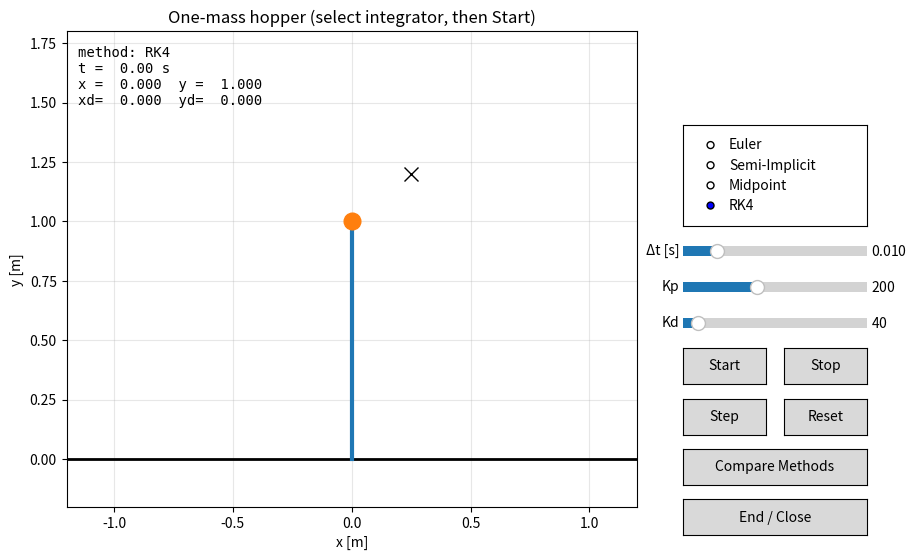

Source code (Python):
"""
one_mass_hopper_live.py — NumPy + Matplotlib only
Live simulator for the one-mass hopper (stance phase) — NO gravity compensation.

State:
  X = [x, y, xd, yd]^T
Inputs:
  u = [f, tau]^T
    - f   : axial force along leg [N]
    - tau : torque about the foot [N·m]  (torque → tangential force via tau/r)

Geometry:
  r  = sqrt(x^2 + y^2)
  r_hat = [x, y]/r
  t_hat = [-r_y, r_x]
  R = [ r_hat  t_hat ] = [[r_x, -r_y],[r_y, r_x]]

Dynamics (translation; torque produces tangential force tau/r):
  [xddot; yddot] = (1/m) R [ f ; tau / r ] - [0; g]

Controller (PD in world frame, NO gravity compensation):
  a_des = Kp (p* - p) + Kd (0 - v)
  F_des = m * a_des                 # NO +[0, g]
  F_par  = r_hat · F_des            [N]
  F_perp = t_hat · F_des            [N]
  f   = F_par                       [N]
  tau = F_perp * r                  [N·m]

Notes:
- Initial state X0 = [0, 1, 0, 0]^T (position (0,1), zero velocities).
"""

import math
from time import perf_counter
import numpy as np
import matplotlib.pyplot as plt
from matplotlib.widgets import Button, RadioButtons, Slider

# ---------------- Parameters ----------------
g = 9.81     # gravity [m/s^2]
m = 5.0      # mass [kg]
r_eps = 1e-9 # avoid divide-by-zero at the origin

# Initial state 
X0 = np.array([0.0, 1.0, 0.0, 0.0], dtype=float)   # [x, y, xd, yd]

#target position so it actually moves
GOAL = np.array([0.25, 1.20], dtype=float)         # [x*, y*], desired velocity = 0

DT_DEFAULT = 0.01


F_MAX_N     = 900.0   # axial force [N]
TAU_MAX_NM  = 300.0   # torque [N·m]

# ---------------- Helpers ----------------
def leg_frame(x: float, y: float):
    """Return r_hat=(rx,ry), t_hat=(tx,ty), and radius r."""
    r = math.hypot(x, y)
    if r < r_eps:
        r = r_eps
    rx, ry = x / r, y / r
    tx, ty = -ry, rx
    return (rx, ry), (tx, ty), r

# ---------------- Continuous dynamics ----------------
def dynamics(X: np.ndarray, u: np.ndarray) -> np.ndarray:
    """
    X = [x,y,xd,yd], u = [f, tau] with tau in N·m.
    Tangential force Ft = tau / r.
    """
    x, y, xd, yd = X
    f, tau = u
    (rx, ry), (tx, ty), r = leg_frame(x, y)
    Ft = tau / r
    ax = (rx * f + tx * Ft) / m
    ay = (ry * f + ty * Ft) / m - g
    return np.array([xd, yd, ax, ay], dtype=float)

# ---------------- Integrators ----------------
def euler_step(X, u, dt):                 # 1st order
    return X + dt * dynamics(X, u)

def semi_implicit_step(X, u, dt):         # 1st order, symplectic
    x, y, xd, yd = X
    k = dynamics(X, u)  # [xd, yd, ax, ay]
    xd2 = xd + dt * k[2]
    yd2 = yd + dt * k[3]
    x2  = x  + dt * xd2
    y2  = y  + dt * yd2
    return np.array([x2, y2, xd2, yd2], dtype=float)

def midpoint_step(X, u, dt):              # 2nd order (RK2)
    Xm = X + 0.5 * dt * dynamics(X, u)
    return X + dt * dynamics(Xm, u)

def rk4_step(X, u, dt):                   # 4th order
    k1 = dynamics(X, u)
    k2 = dynamics(X + 0.5*dt*k1, u)
    k3 = dynamics(X + 0.5*dt*k2, u)
    k4 = dynamics(X + dt*k3, u)
    return X + (dt/6.0)*(k1 + 2*k2 + 2*k3 + k4)

STEP_FNS = {
    "Euler": euler_step,
    "Semi-Implicit": semi_implicit_step,
    "Midpoint": midpoint_step,
    "RK4": rk4_step,
}

# ---------------- PD controller ----------------
def controller_pd_no_gc(
    X: np.ndarray,
    pos_ref=GOAL,
    kp: float = 200.0,
    kd: float = 40.0,
) -> np.ndarray:
    """
    a_des = Kp (p* - p) + Kd (0 - v)
    F_des = m * a_des                  
    f   = (r_hat · F_des)              [N]
    tau = (t_hat · F_des) * r          [N·m]
    """
    x, y, xd, yd = X
    p = np.array([x, y])
    v = np.array([xd, yd])

    a_des = kp*(pos_ref - p) + kd*(0.0 - v)
    F_des = m * a_des                                   # world force [N]

    (rx, ry), (tx, ty), r = leg_frame(x, y)
    F_par  = F_des[0]*rx + F_des[1]*ry                  # [N]
    F_perp = F_des[0]*tx + F_des[1]*ty                  # [N]

    f   = F_par
    tau = F_perp * r                                    # [N·m]

    # Separate saturations
    f   = max(-F_MAX_N,     min(F_MAX_N,     float(f)))
    tau = max(-TAU_MAX_NM,  min(TAU_MAX_NM,  float(tau)))
    return np.array([f, tau], dtype=float)

# ---------------- Batch simulator (for Compare) ----------------
def simulate(method="RK4", T=6.0, dt=DT_DEFAULT,
             X0_=X0.copy(), kp=200.0, kd=40.0, pos_ref=GOAL):
    step = STEP_FNS[method]
    N = int(T/dt) + 1
    t = np.linspace(0.0, T, N)
    X_hist = np.zeros((N,4))
    U_hist = np.zeros((N,2))
    X = X0_.astype(float).copy()
    tic = perf_counter()
    for k in range(N):
        u = controller_pd_no_gc(X, pos_ref=pos_ref, kp=kp, kd=kd)
        X_hist[k] = X
        U_hist[k] = u
        if k < N-1:
            X = step(X, u, dt)
            # ground clamp
            if X[1] < 0.0:
                X[1] = 0.0
                if X[3] < 0.0:
                    X[3] = 0.0
    elapsed = perf_counter() - tic
    return t, X_hist, U_hist, elapsed

# ---------------- Live UI ----------------
plt.rcParams["toolbar"] = "None"
fig = plt.figure(figsize=(9.2, 7.2))
ax = fig.add_axes([0.08, 0.25, 0.62, 0.7])
ax.set_aspect("equal", adjustable="box")
ax.set_xlim(-1.2, 1.2); ax.set_ylim(-0.2, 1.8)
ax.set_xlabel("x [m]"); ax.set_ylabel("y [m]")
ax.grid(True, alpha=0.3)
ax.set_title("One-mass hopper (select integrator, then Start)")

# ground, goal, leg, mass
ax.plot([-2, 2], [0, 0], "k-", lw=2)
ax.plot([GOAL[0]], [GOAL[1]], marker="x", color="k", ms=10)  # goal marker
X = X0.copy()
leg_line, = ax.plot([0, X[0]], [0, X[1]], "-", lw=3)
mass_dot, = ax.plot([X[0]], [X[1]], "o", ms=12)

# info text
txt = ax.text(0.02, 0.97, "", transform=ax.transAxes, va="top", family="monospace")

# widgets
ax_radio = fig.add_axes([0.75, 0.66, 0.20, 0.14])
radio = RadioButtons(ax_radio, labels=list(STEP_FNS.keys()), active=3)

ax_dt = fig.add_axes([0.75, 0.61, 0.20, 0.03])
s_dt = Slider(ax_dt, "Δt [s]", 0.001, 0.05, valinit=DT_DEFAULT)

# wide gain ranges to test “no-controller” too
ax_kp = fig.add_axes([0.75, 0.56, 0.20, 0.03])
s_kp = Slider(ax_kp, "Kp", 0.0, 500.0, valinit=200.0)

ax_kd = fig.add_axes([0.75, 0.51, 0.20, 0.03])
s_kd = Slider(ax_kd, "Kd", 0.0, 500.0, valinit=40.0)

ax_start = fig.add_axes([0.75, 0.44, 0.09, 0.05]); btn_start = Button(ax_start, "Start")
ax_stop  = fig.add_axes([0.86, 0.44, 0.09, 0.05]); btn_stop  = Button(ax_stop,  "Stop")
ax_step  = fig.add_axes([0.75, 0.37, 0.09, 0.05]); btn_step  = Button(ax_step,  "Step")
ax_reset = fig.add_axes([0.86, 0.37, 0.09, 0.05]); btn_reset = Button(ax_reset, "Reset")
ax_cmp   = fig.add_axes([0.75, 0.30, 0.20, 0.05]); btn_cmp   = Button(ax_cmp,   "Compare Methods")
ax_quit  = fig.add_axes([0.75, 0.23, 0.20, 0.05]); btn_quit  = Button(ax_quit,  "End / Close")

running = False
method_label = "RK4"
t_live = 0.0

def update_graphics():
    leg_line.set_data([0, X[0]], [0, X[1]])
    mass_dot.set_data([X[0]], [X[1]])
    txt.set_text(
        f"method: {method_label}\n"
        f"t = {t_live:5.2f} s\n"
        f"x = {X[0]: .3f}  y = {X[1]: .3f}\n"
        f"xd= {X[2]: .3f}  yd= {X[3]: .3f}"
    )
    fig.canvas.draw_idle()

def step_once():
    """One simulation step: control  -> integrate -> clamp -> redraw"""
    global X, t_live
    dt = float(s_dt.val)
    kp = float(s_kp.val); kd = float(s_kd.val)
    u = controller_pd_no_gc(X, pos_ref=GOAL, kp=kp, kd=kd)
    Xn = STEP_FNS[method_label](X, u, dt)
    # ground clamp
    if Xn[1] < 0.0:
        Xn[1] = 0.0
        if Xn[3] < 0.0:
            Xn[3] = 0.0
    X[:] = Xn
    t_live += dt
    update_graphics()

def on_start(_):  # Start
    global running
    running = True

def on_stop(_):   # Stop
    global running
    running = False

def on_step(_):   # Single step
    global running
    running = False
    step_once()

def on_reset(_):  # Reset to initial state
    global X, t_live, running
    running = False
    X[:] = X0
    t_live = 0.0
    update_graphics()

def on_quit(_):   # Close window
    plt.close(fig)

def on_method(label):
    global method_label
    method_label = label

btn_start.on_clicked(on_start)
btn_stop.on_clicked(on_stop)
btn_step.on_clicked(on_step)
btn_reset.on_clicked(on_reset)
btn_quit.on_clicked(on_quit)
radio.on_clicked(on_method)

# Timer callback: "one integration step, then draw"
timer = fig.canvas.new_timer(interval=20)  # ~50 FPS
def on_timer(_):
    if running:
        step_once()
timer.add_callback(on_timer, None)
timer.start()

update_graphics()

# ---------------- Comparison button behavior ----------------
def compare_methods(_=None):
    methods = list(STEP_FNS.keys())
    dt = float(s_dt.val)
    kp = float(s_kp.val); kd = float(s_kd.val)
    T = 6.0
    comp = {}
    for mth in methods:
        t, Xh, Uh, elapsed = simulate(method=mth, T=T, dt=dt, X0_=X0, kp=kp, kd=kd, pos_ref=GOAL)
        comp[mth] = (t, Xh, Uh, elapsed)

    # Error vs time (distance to GOAL) 
    plt.figure()
    for mth in methods:
        t, Xh, _, _ = comp[mth]
        err = np.linalg.norm(Xh[:, :2] - GOAL[None, :], axis=1)
        plt.plot(t, err, label=mth)
    plt.xlabel("time [s]"); plt.ylabel("‖p - goal‖ [m]")
    plt.title("Position error vs time (no gravity compensation)")
    plt.legend(); plt.grid(True); plt.tight_layout(); plt.show()

    # Position components
    plt.figure()
    for mth in methods:
        t, Xh, _, _ = comp[mth]
        plt.plot(t, Xh[:, 0], label=f"x(t) - {mth}")
        plt.plot(t, Xh[:, 1], linestyle="--", label=f"y(t) - {mth}")
    plt.xlabel("time [s]"); plt.ylabel("position [m]"); plt.title("Position trajectories")
    plt.legend(); plt.grid(True); plt.tight_layout(); plt.show()

    # xy trajectory
    plt.figure()
    for mth in methods:
        _, Xh, _, _ = comp[mth]
        plt.plot(Xh[:, 0], Xh[:, 1], label=mth)
    plt.scatter([GOAL[0]], [GOAL[1]], marker="x", color="k")
    plt.axhline(0.0, color="k", linewidth=1)
    plt.gca().set_aspect("equal", adjustable="box")
    plt.xlabel("x [m]"); plt.ylabel("y [m]"); plt.title("xy trajectory")
    plt.legend(); plt.grid(True); plt.tight_layout(); plt.show()

    # Inputs (note units)
    plt.figure()
    for mth in methods:
        t, _, Uh, _ = comp[mth]
        plt.plot(t, Uh[:, 0], label=f"f – {mth}")
    plt.xlabel("time [s]"); plt.ylabel("f [N]"); plt.title("Axial force f(t)")
    plt.legend(); plt.grid(True); plt.tight_layout(); plt.show()

    plt.figure()
    for mth in methods:
        t, _, Uh, _ = comp[mth]
        plt.plot(t, Uh[:, 1], label=f"tau – {mth}")
    plt.xlabel("time [s]"); plt.ylabel("tau [N·m]"); plt.title("Torque τ(t)")
    plt.legend(); plt.grid(True); plt.tight_layout(); plt.show()

    # Console summary
    for mth in methods:
        t, Xh, _, elapsed = comp[mth]
        final_err = float(np.linalg.norm(Xh[-1, :2] - GOAL))
        print(f"{mth:>14s} | final |p-goal| = {final_err:8.5f} m | time = {elapsed*1e3:7.2f} ms (dt={dt})")

btn_cmp.on_clicked(compare_methods)

# Keyboard shortcuts
def on_key(event):
    global running
    if event.key == " ":
        running = not running
    elif event.key in ("r", "R"):
        on_reset(None)
    elif event.key in ("s", "S"):
        on_step(None)
fig.canvas.mpl_connect("key_press_event", on_key)

plt.show()
